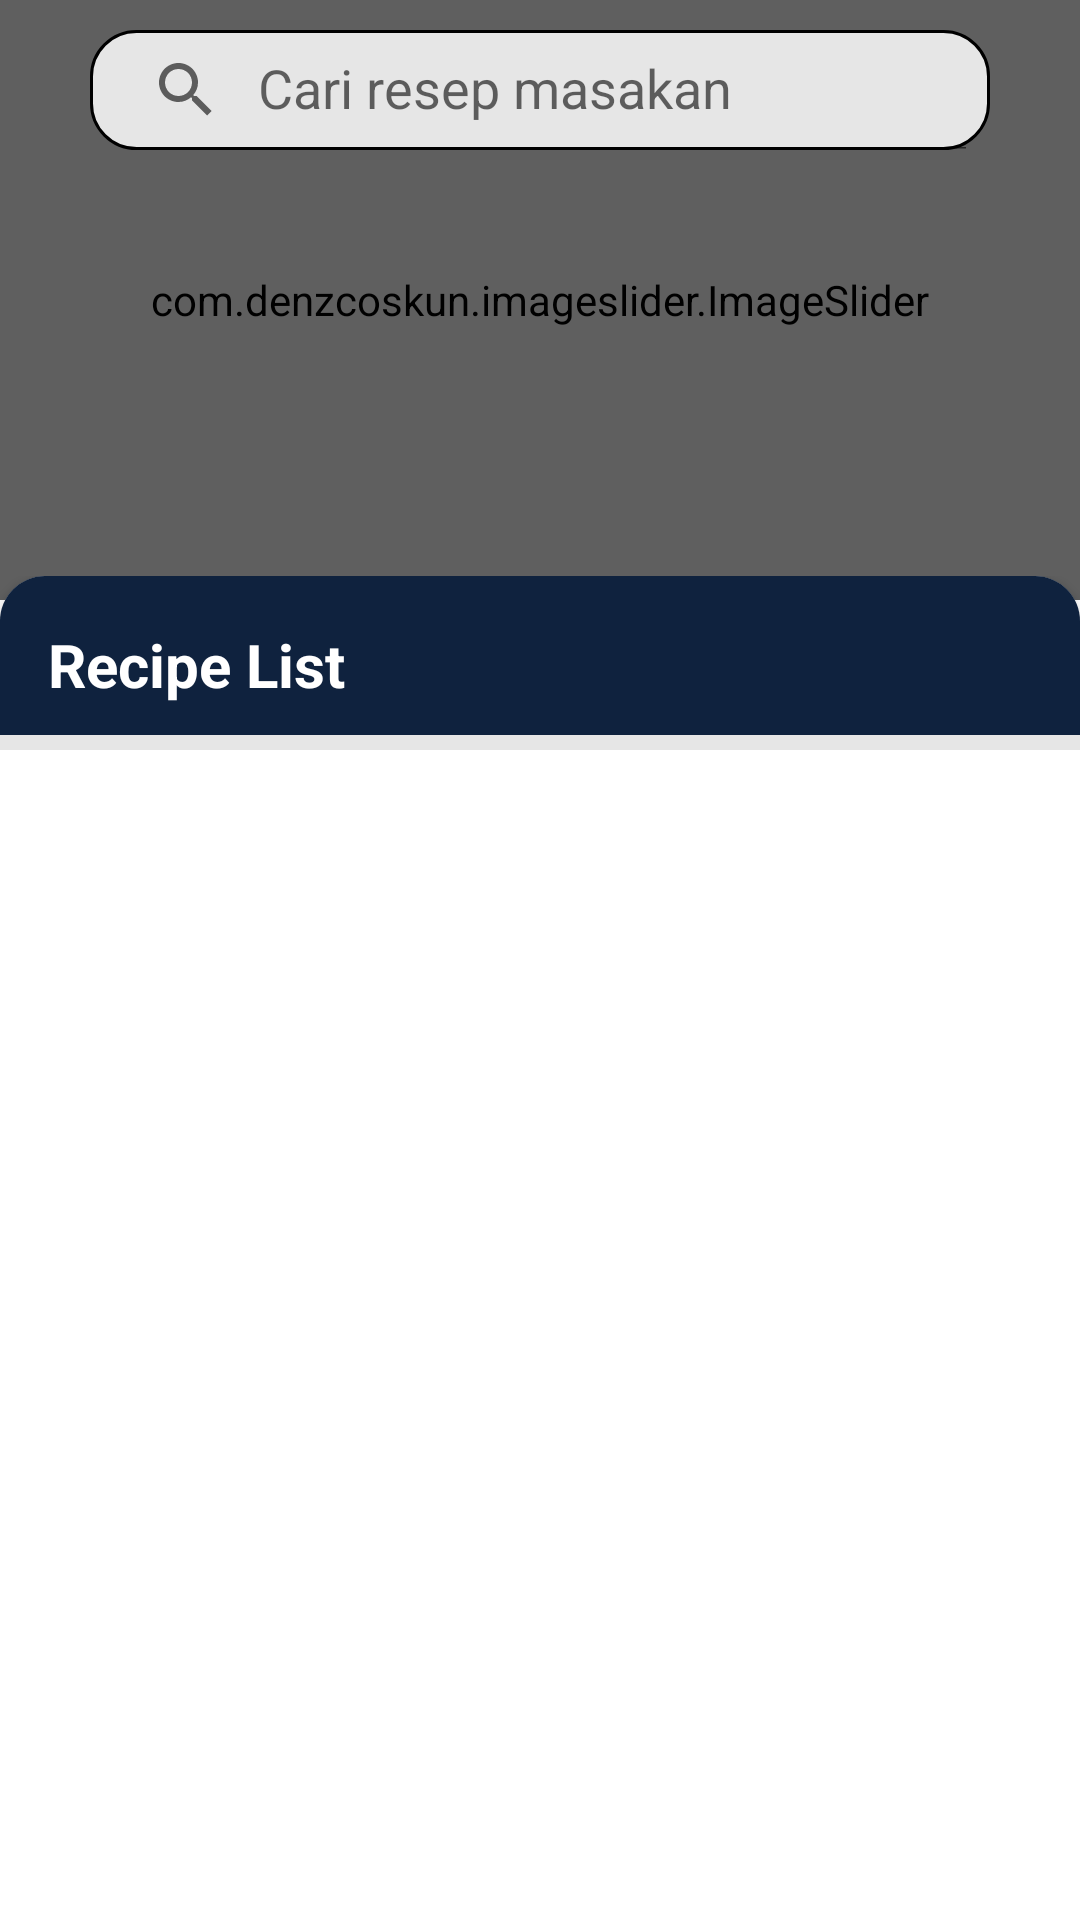

The Android layout XML behind this screen, and the referenced resources:
<!-- AndroidManifest.xml: application theme Theme.DanDaRecipeApp -->
<!-- res/layout/fragment_home.xml -->
<?xml version="1.0" encoding="utf-8"?>
<androidx.constraintlayout.widget.ConstraintLayout
    android:id="@+id/constraint_home"
    xmlns:android="http://schemas.android.com/apk/res/android"
    xmlns:app="http://schemas.android.com/apk/res-auto"
    xmlns:tools="http://schemas.android.com/tools"
    android:layout_width="match_parent"
    android:layout_height="match_parent"
    tools:context=".ui.home.HomeFragment"
    tools:ignore="MissingDefaultResource">

    <com.denzcoskun.imageslider.ImageSlider
        android:id="@+id/image_slider_home"
        android:layout_width="match_parent"
        android:layout_height="200dp"
        android:background="@color/cardview_dark_background"
        app:iss_auto_cycle="true"
        app:iss_delay="1000"
        app:iss_period="2000"
        app:layout_constraintEnd_toEndOf="parent"
        app:layout_constraintStart_toStartOf="parent"
        app:layout_constraintTop_toTopOf="parent" />

    <View
        android:layout_width="match_parent"
        android:layout_height="200dp"
        android:background="#40000000"
        app:layout_constraintEnd_toEndOf="parent"
        app:layout_constraintStart_toStartOf="parent"
        app:layout_constraintTop_toTopOf="parent" />

    <androidx.constraintlayout.widget.ConstraintLayout
        android:layout_width="match_parent"
        android:layout_height="wrap_content"
        android:layout_marginTop="142dp"
        app:layout_constraintEnd_toEndOf="parent"
        app:layout_constraintStart_toStartOf="parent"
        app:layout_constraintTop_toBottomOf="@+id/search_home">

        <androidx.cardview.widget.CardView
            android:id="@+id/cardView"
            android:layout_width="match_parent"
            android:layout_height="100dp"
            app:cardCornerRadius="15dp"
            app:layout_constraintBottom_toBottomOf="parent"
            app:layout_constraintEnd_toEndOf="parent"
            app:layout_constraintStart_toStartOf="parent"
            app:layout_constraintTop_toTopOf="parent">

            <androidx.constraintlayout.widget.ConstraintLayout
                android:layout_width="match_parent"
                android:layout_height="match_parent"
                android:background="@color/colorPrimary">

                <TextView
                    android:id="@+id/textView4"
                    android:layout_width="wrap_content"
                    android:layout_height="wrap_content"
                    android:layout_marginStart="16dp"
                    android:layout_marginTop="16dp"
                    android:text="Recipe List"
                    android:textColor="@color/white"
                    android:textSize="20sp"
                    android:textStyle="bold"
                    app:layout_constraintStart_toStartOf="parent"
                    app:layout_constraintTop_toTopOf="parent" />

            </androidx.constraintlayout.widget.ConstraintLayout>

        </androidx.cardview.widget.CardView>

    </androidx.constraintlayout.widget.ConstraintLayout>


    <androidx.constraintlayout.widget.ConstraintLayout
        android:layout_width="0dp"
        android:layout_height="0dp"
        android:background="@color/white"
        android:layout_marginTop="45dp"
        app:layout_constraintBottom_toBottomOf="parent"
        app:layout_constraintEnd_toEndOf="parent"
        app:layout_constraintStart_toStartOf="parent"
        app:layout_constraintTop_toBottomOf="@+id/image_slider_home">

        <View
            android:id="@+id/view"
            android:layout_width="0dp"
            android:layout_height="5dp"
            android:background="#E6E6E6"
            app:layout_constraintTop_toTopOf="parent"
            app:layout_constraintStart_toStartOf="parent"
            app:layout_constraintEnd_toEndOf="parent"/>

        <com.airbnb.lottie.LottieAnimationView
            android:id="@+id/progress_bar_home"
            android:layout_width="120dp"
            android:layout_height="120dp"
            android:visibility="gone"
            app:layout_constraintBottom_toBottomOf="@+id/rv_home"
            app:layout_constraintEnd_toEndOf="@+id/rv_home"
            app:layout_constraintStart_toStartOf="@+id/rv_home"
            app:layout_constraintTop_toBottomOf="@+id/view"
            app:lottie_autoPlay="true"
            app:lottie_loop="true"
            app:lottie_rawRes="@raw/file_loading" />

        <androidx.recyclerview.widget.RecyclerView
            android:id="@+id/rv_home"
            android:layout_width="0dp"
            android:layout_height="0dp"
            android:layout_marginStart="5dp"
            android:layout_marginEnd="5dp"
            app:layout_constraintBottom_toBottomOf="parent"
            app:layout_constraintEnd_toEndOf="parent"
            app:layout_constraintStart_toStartOf="parent"
            app:layout_constraintTop_toBottomOf="@+id/view"
            tools:listitem="@layout/item_list_home" />

    </androidx.constraintlayout.widget.ConstraintLayout>

    <androidx.appcompat.widget.SearchView
        android:id="@+id/search_home"
        android:layout_width="match_parent"
        android:layout_height="40dp"
        android:background="@drawable/custom_search"
        android:layout_marginTop="10dp"
        android:layout_marginStart="30dp"
        android:layout_marginEnd="30dp"
        app:iconifiedByDefault="false"
        android:overScrollMode="ifContentScrolls"
        app:queryHint="Cari resep masakan"
        app:layout_constraintEnd_toEndOf="parent"
        app:layout_constraintStart_toStartOf="parent"
        app:layout_constraintTop_toTopOf="parent" />


</androidx.constraintlayout.widget.ConstraintLayout>
<!-- res/layout/item_list_home.xml (included above) -->
<?xml version="1.0" encoding="utf-8"?>
<androidx.constraintlayout.widget.ConstraintLayout
    xmlns:android="http://schemas.android.com/apk/res/android"
    android:layout_width="wrap_content"
    android:layout_height="wrap_content"
    xmlns:app="http://schemas.android.com/apk/res-auto"
    xmlns:tools="http://schemas.android.com/tools">

    <androidx.cardview.widget.CardView
        android:id="@+id/cardView2"
        android:layout_width="180dp"
        android:layout_height="match_parent"
        android:layout_marginStart="16dp"
        android:layout_marginTop="24dp"
        android:layout_marginEnd="16dp"
        app:cardCornerRadius="10dp"
        app:layout_constraintEnd_toEndOf="parent"
        app:layout_constraintStart_toStartOf="parent"
        app:layout_constraintTop_toTopOf="parent">

        <androidx.constraintlayout.widget.ConstraintLayout
            android:layout_width="match_parent"
            android:layout_height="match_parent">

            <com.github.siyamed.shapeimageview.RoundedImageView
                android:id="@+id/iv_recipe"
                android:layout_width="180dp"
                android:layout_height="wrap_content"
                android:scaleType="fitXY"
                app:layout_constraintEnd_toEndOf="parent"
                app:layout_constraintStart_toStartOf="parent"
                app:layout_constraintTop_toTopOf="parent"
                app:siRadius="10dp"
                app:siSquare="true"
                tools:ignore="ImageContrastCheck"
                tools:src="@tools:sample/avatars" />

        </androidx.constraintlayout.widget.ConstraintLayout>

    </androidx.cardview.widget.CardView>

    <TextView
        android:id="@+id/nameRecipeTv"
        android:layout_width="0dp"
        android:layout_height="wrap_content"
        android:layout_margin="5dp"
        android:textColor="@color/black"
        android:textSize="14sp"
        android:textStyle="bold"
        app:layout_constraintEnd_toEndOf="@+id/cardView2"
        app:layout_constraintHorizontal_bias="0.371"
        app:layout_constraintStart_toStartOf="@+id/cardView2"
        app:layout_constraintTop_toBottomOf="@+id/cardView2"
        tools:text="Rendang Sapi" />

    <ImageView
        android:id="@+id/imageView2"
        android:layout_width="16dp"
        android:layout_height="16dp"
        android:layout_marginTop="5dp"
        android:src="@drawable/ic_person_primary"
        app:layout_constraintStart_toStartOf="@+id/nameRecipeTv"
        app:layout_constraintTop_toBottomOf="@+id/nameRecipeTv" />

    <TextView
        android:id="@+id/usernameTv"
        android:layout_width="0dp"
        android:layout_height="wrap_content"
        android:layout_marginStart="5dp"
        android:textColor="@color/black"
        android:textSize="12sp"
        app:layout_constraintEnd_toEndOf="@+id/nameRecipeTv"
        app:layout_constraintStart_toEndOf="@+id/imageView2"
        app:layout_constraintTop_toTopOf="@+id/imageView2"
        tools:text="DanDa" />

</androidx.constraintlayout.widget.ConstraintLayout>
<!-- resources referenced by this layout -->
<resources>
  <color name="black">#FF000000</color>
  <color name="colorPrimary">#0F223E</color>
  <color name="white">#FFFFFFFF</color>
  <!-- drawable custom_search (drawable) -->
  <?xml version="1.0" encoding="utf-8"?>
  <shape
      xmlns:android="http://schemas.android.com/apk/res/android">
      <solid android:color="#D8FFFFFF"/>
      <corners android:radius="15dp"/>
  
      <stroke
          android:color="@color/black"
          android:width="1dp"/>
  
  </shape>
  <!-- drawable ic_person_primary (drawable) -->
  <vector android:height="24dp" android:tint="#0F223E"
      android:viewportHeight="24" android:viewportWidth="24"
      android:width="24dp" xmlns:android="http://schemas.android.com/apk/res/android">
      <path android:fillColor="@android:color/white" android:pathData="M12,12c2.21,0 4,-1.79 4,-4s-1.79,-4 -4,-4 -4,1.79 -4,4 1.79,4 4,4zM12,14c-2.67,0 -8,1.34 -8,4v2h16v-2c0,-2.66 -5.33,-4 -8,-4z"/>
  </vector>
  <style name="Theme.DanDaRecipeApp" parent="Theme.MaterialComponents.DayNight.DarkActionBar">
          
          <item name="colorPrimary">#0F223E</item>
          <item name="colorPrimaryVariant">#302C2C</item>
          <item name="colorOnPrimary">@color/white</item>
          
          <item name="colorSecondary">@color/black</item>
          <item name="colorSecondaryVariant">@color/teal_700</item>
          <item name="colorOnSecondary">@color/black</item>
          
          <item name="android:statusBarColor" tools:targetApi="l">?attr/colorPrimaryVariant</item>
          
      </style>
  <color name="teal_700">#FF018786</color>
</resources>
